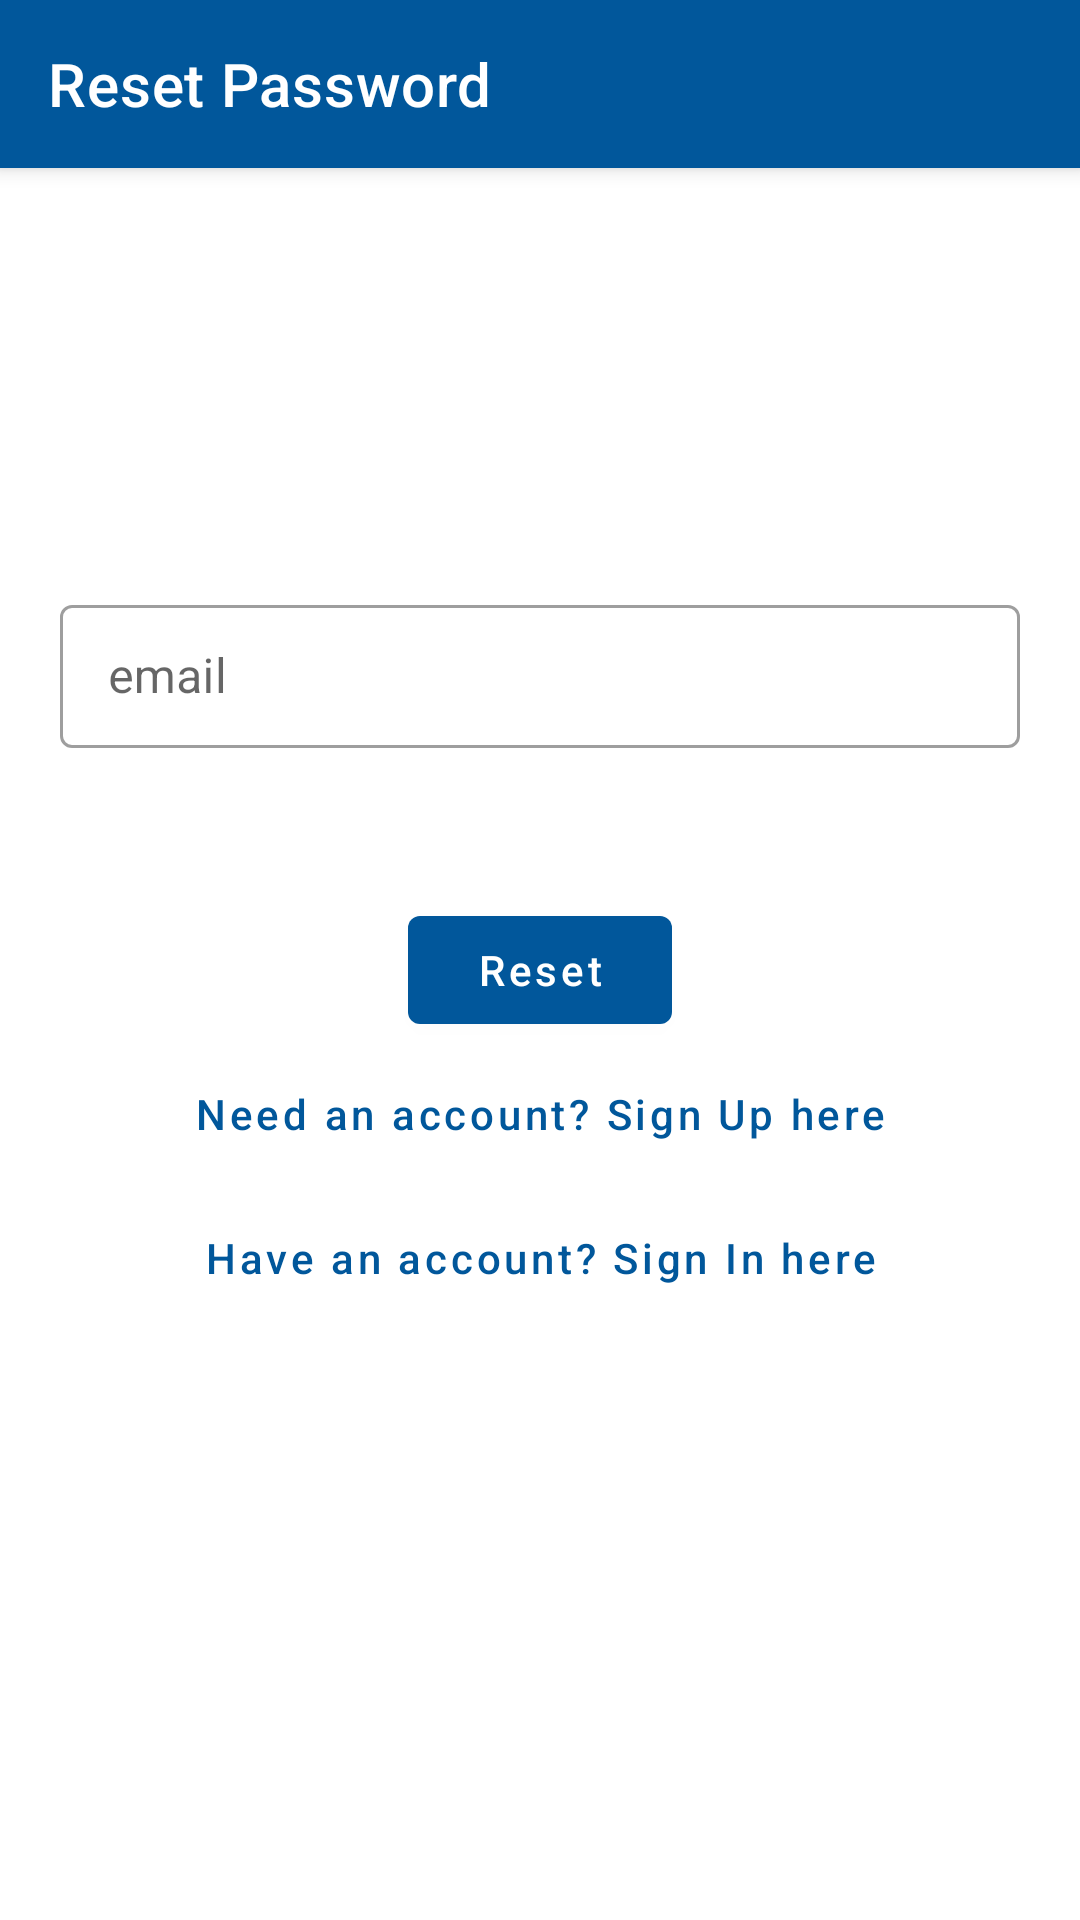

Produce the Android XML layout that renders to this screen, including the resource entries it uses.
<!-- AndroidManifest.xml: application theme MaterialTheme -->
<!-- res/layout/activity_reset_password.xml -->
<?xml version="1.0" encoding="utf-8"?>
<androidx.coordinatorlayout.widget.CoordinatorLayout xmlns:android="http://schemas.android.com/apk/res/android"
    android:id="@+id/layout_reset_pass"
    xmlns:app="http://schemas.android.com/apk/res-auto"
    xmlns:tools="http://schemas.android.com/tools"
    android:layout_width="match_parent"
    android:layout_height="match_parent"
    tools:context=".ResetPasswordActivity">

    <com.google.android.material.appbar.AppBarLayout
        android:layout_width="match_parent"
        android:layout_height="?attr/actionBarSize">

        <androidx.appcompat.widget.Toolbar
            android:layout_width="match_parent"
            android:layout_height="match_parent"
            android:fitsSystemWindows="true"
            android:id="@+id/toolbar_sign_in"
            app:title="Reset Password"
            app:titleTextColor="@color/primaryTextColor"/>

    </com.google.android.material.appbar.AppBarLayout>

    <RelativeLayout
        android:padding="10sp"
        android:layout_width="match_parent"
        android:layout_height="match_parent">

        <LinearLayout
            android:layout_width="match_parent"
            android:orientation="vertical"
            android:padding="10sp"
            android:layout_centerInParent="true"
            android:layout_height="wrap_content">

            <com.google.android.material.textfield.TextInputLayout
                android:layout_width="match_parent"
                android:layout_height="wrap_content"
                android:hint="email"
                app:startIconDrawable="@drawable/ic_email"
                style="@style/Widget.MaterialComponents.TextInputLayout.OutlinedBox.Dense">

                <com.google.android.material.textfield.TextInputEditText
                    android:id="@+id/edit_email_reset"
                    android:layout_width="match_parent"
                    android:layout_height="wrap_content"/>

            </com.google.android.material.textfield.TextInputLayout>

            <com.google.android.material.button.MaterialButton
                android:id="@+id/button_reset_pass"
                android:layout_width="wrap_content"
                android:layout_height="match_parent"
                android:layout_marginTop="50sp"
                android:layout_gravity="center"
                android:text="Reset"
                android:textAllCaps="false"/>

            <com.google.android.material.button.MaterialButton
                android:id="@+id/button_sign_up"
                style="@style/Widget.MaterialComponents.Button.TextButton"
                android:layout_width="wrap_content"
                android:layout_height="match_parent"
                android:layout_gravity="center"
                android:text="Need an account? Sign Up here"
                android:textAllCaps="false"/>

            <com.google.android.material.button.MaterialButton
                android:id="@+id/button_sign_in"
                style="@style/Widget.MaterialComponents.Button.TextButton"
                android:layout_width="wrap_content"
                android:layout_height="match_parent"
                android:layout_gravity="center"
                android:text="Have an account? Sign In here"
                android:textAllCaps="false"/>

        </LinearLayout>

    </RelativeLayout>

</androidx.coordinatorlayout.widget.CoordinatorLayout>
<!-- resources referenced by this layout -->
<resources>
  <color name="primaryTextColor">#ffffff</color>
  <style name="MaterialTheme" parent="Theme.MaterialComponents.DayNight.NoActionBar">
          
          <item name="colorPrimary">@color/primaryColor</item>
          <item name="colorPrimaryDark">@color/primaryDarkColor</item>
          <item name="colorAccent">@color/primaryLightColor</item>
      </style>
  <color name="primaryColor">#01579b</color>
  <color name="primaryDarkColor">#002f6c</color>
  <color name="primaryLightColor">#4f83cc</color>
</resources>
